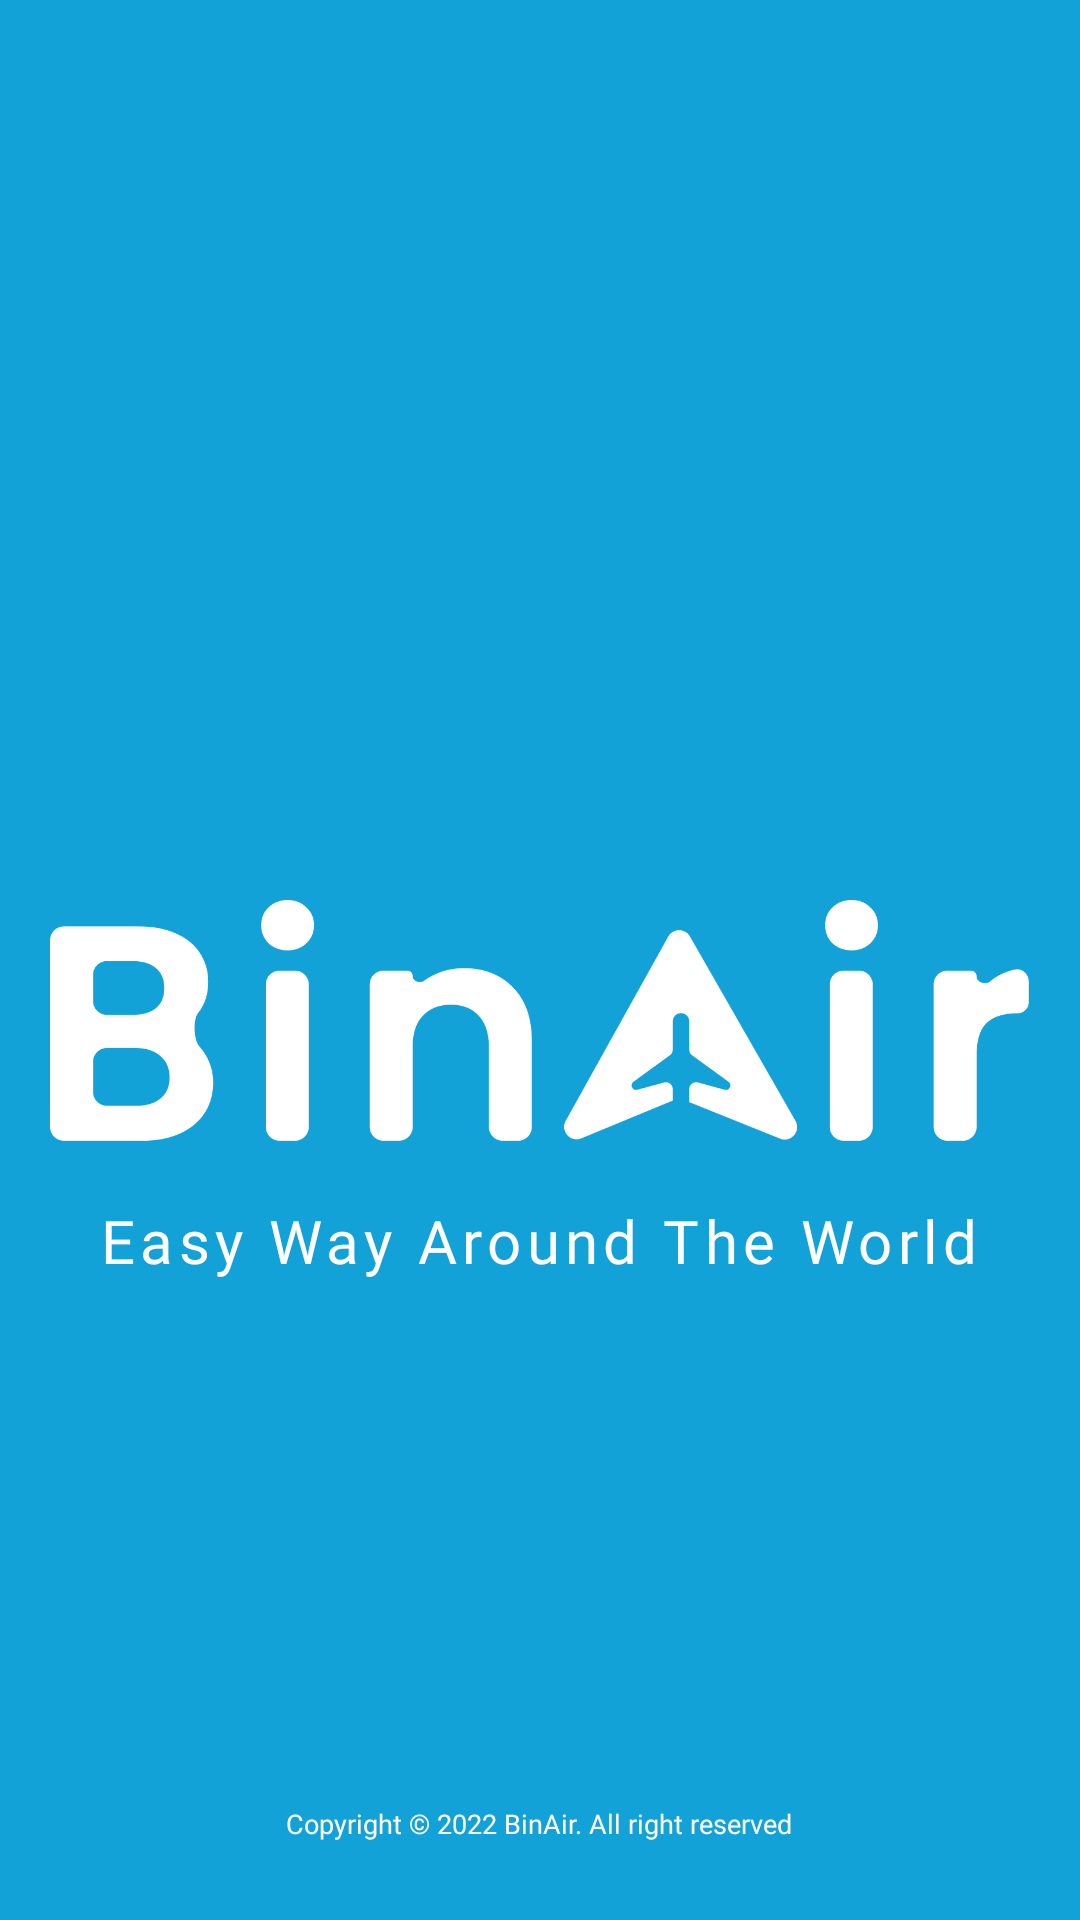

Android layout source for this screen:
<!-- AndroidManifest.xml: application theme Theme.BinairBuyer -->
<!-- res/layout/fragment_spalsh_screen.xml -->
<?xml version="1.0" encoding="utf-8"?>
<FrameLayout xmlns:android="http://schemas.android.com/apk/res/android"
    xmlns:tools="http://schemas.android.com/tools"
    android:layout_width="match_parent"
    android:layout_height="match_parent"
    android:background="@color/main_blue"
    tools:context=".ui.fragment.SpalshScreenFragment">
    
    <RelativeLayout
        android:layout_width="match_parent"
        android:layout_height="match_parent">
        <ImageView
            android:layout_width="327dp"
            android:layout_height="84dp"
            android:src="@drawable/logo_white"
            android:layout_marginTop="300dp"
            android:id="@+id/mainlogo"
            android:layout_centerHorizontal="true"/>
        <TextView
            android:layout_width="wrap_content"
            android:layout_height="wrap_content"
            android:text="Easy Way Around The World"
            android:textSize="20dp"
            android:fontFamily="@font/fredoka_medium"
            android:layout_below="@id/mainlogo"
            android:layout_marginTop="16dp"
            android:layout_centerHorizontal="true"
            android:letterSpacing="0.09"
            android:textColor="@color/white"/>
        <TextView
            android:layout_width="wrap_content"
            android:layout_height="wrap_content"
            android:text="Copyright © 2022 BinAir. All right reserved"
            android:textSize="9dp"
            android:fontFamily="@font/poppins_medium"
            android:textColor="@color/white"
            android:layout_alignParentBottom="true"
            android:layout_centerHorizontal="true"
            android:layout_marginBottom="26dp"/>
    </RelativeLayout>



</FrameLayout>
<!-- resources referenced by this layout -->
<resources>
  <color name="main_blue">#13A2D7</color>
  <color name="white">#FFFFFFFF</color>
  <!-- drawable logo_white: png bitmap (drawable, 21242 bytes) -->
  <style name="Theme.BinairBuyer" parent="Theme.Material3.Light.NoActionBar">
          
          <item name="colorPrimary">@color/main_blue</item>
          <item name="colorPrimaryVariant">@color/orange</item>
          <item name="colorOnPrimary">@color/white</item>
          
          <item name="colorSecondary">@color/teal_200</item>
          <item name="colorSecondaryVariant">@color/teal_700</item>
          <item name="colorOnSecondary">@color/black</item>
          
          <item name="android:statusBarColor">?attr/colorPrimaryVariant</item>
          
  
          
          <item name="fontFamily">@font/poppins_regular</item>
      </style>
  <color name="orange">#F37C20</color>
  <color name="teal_200">#FF03DAC5</color>
  <color name="teal_700">#FF018786</color>
  <color name="black">#FF000000</color>
</resources>
